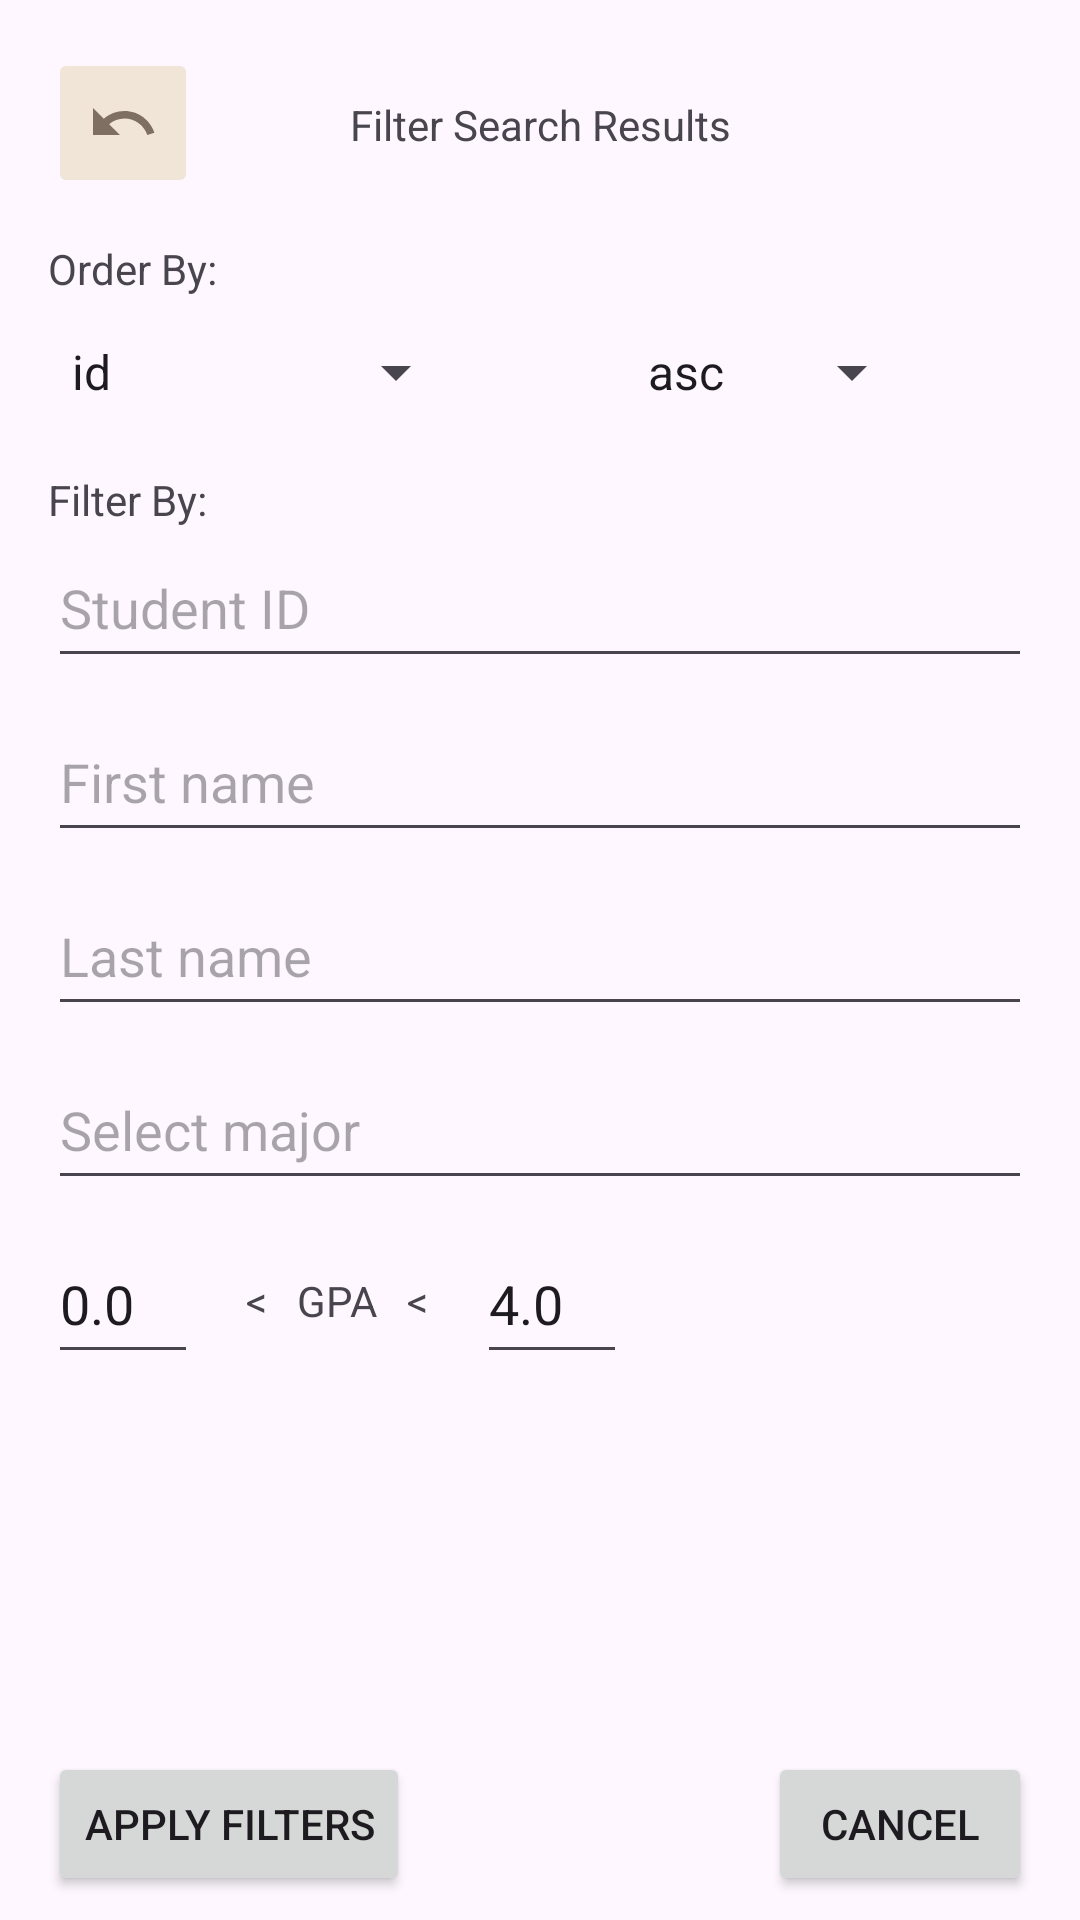

Produce the Android XML layout that renders to this screen, including the resource entries it uses.
<!-- AndroidManifest.xml: application theme Theme.Homework03 -->
<!-- res/layout/dialog_filter_students.xml -->
<?xml version="1.0" encoding="utf-8"?>
<androidx.constraintlayout.widget.ConstraintLayout xmlns:android="http://schemas.android.com/apk/res/android"
    xmlns:app="http://schemas.android.com/apk/res-auto"
    xmlns:tools="http://schemas.android.com/tools"
    android:layout_width="300dp"
    android:layout_height="550dp"
    android:minWidth="300dp"
    android:minHeight="550dp">

    <TextView
        android:id="@+id/textView9"
        android:layout_width="wrap_content"
        android:layout_height="wrap_content"
        android:layout_marginTop="32dp"
        android:text="Filter Search Results"
        app:layout_constraintEnd_toEndOf="parent"
        app:layout_constraintStart_toStartOf="parent"
        app:layout_constraintTop_toTopOf="parent" />

    <Button
        android:id="@+id/dialog_filter_students_btn_apply"
        android:layout_width="wrap_content"
        android:layout_height="wrap_content"
        android:layout_marginStart="16dp"
        android:layout_marginBottom="8dp"
        android:text="Apply Filters"
        app:layout_constraintBottom_toBottomOf="parent"
        app:layout_constraintStart_toStartOf="parent" />

    <Button
        android:id="@+id/dialog_filter_students_btn_cancel"
        android:layout_width="wrap_content"
        android:layout_height="wrap_content"
        android:layout_marginEnd="16dp"
        android:layout_marginBottom="8dp"
        android:text="Cancel"
        app:layout_constraintBottom_toBottomOf="parent"
        app:layout_constraintEnd_toEndOf="parent" />

    <Spinner
        android:id="@+id/dialog_filter_students_sp_order_by"
        android:layout_width="140dp"
        android:layout_height="50dp"
        android:layout_marginStart="16dp"
        android:layout_marginTop="48dp"
        android:entries="@array/student_columns"
        app:layout_constraintStart_toStartOf="parent"
        app:layout_constraintTop_toBottomOf="@+id/textView9" />

    <TextView
        android:id="@+id/textView12"
        android:layout_width="wrap_content"
        android:layout_height="wrap_content"
        android:text="Order By:"
        app:layout_constraintBottom_toTopOf="@+id/dialog_filter_students_sp_order_by"
        app:layout_constraintStart_toStartOf="@+id/dialog_filter_students_sp_order_by" />

    <Spinner
        android:id="@+id/dialog_filter_students_sp_order"
        android:layout_width="100dp"
        android:layout_height="50dp"
        android:layout_marginStart="8dp"
        android:layout_marginEnd="8dp"
        android:entries="@array/sort_order"
        app:layout_constraintBottom_toBottomOf="@+id/dialog_filter_students_sp_order_by"
        app:layout_constraintEnd_toEndOf="parent"
        app:layout_constraintStart_toEndOf="@+id/dialog_filter_students_sp_order_by"
        app:layout_constraintTop_toTopOf="@+id/dialog_filter_students_sp_order_by" />

    <EditText
        android:id="@+id/dialog_filter_students_et_first_name"
        android:layout_width="0dp"
        android:layout_height="50dp"
        android:layout_marginStart="16dp"
        android:layout_marginTop="8dp"
        android:layout_marginEnd="16dp"
        android:ems="10"
        android:hint="@string/first_name_hint"
        android:inputType="text"
        app:layout_constraintEnd_toEndOf="parent"
        app:layout_constraintHorizontal_bias="1.0"
        app:layout_constraintStart_toStartOf="parent"
        app:layout_constraintTop_toBottomOf="@+id/dialog_filter_students_et_id" />

    <TextView
        android:id="@+id/textView13"
        android:layout_width="wrap_content"
        android:layout_height="wrap_content"
        android:layout_marginTop="8dp"
        android:text="Filter By:"
        app:layout_constraintStart_toStartOf="@+id/dialog_filter_students_sp_order_by"
        app:layout_constraintTop_toBottomOf="@+id/dialog_filter_students_sp_order_by" />

    <EditText
        android:id="@+id/dialog_filter_students_et_last_name"
        android:layout_width="0dp"
        android:layout_height="50dp"
        android:layout_marginStart="16dp"
        android:layout_marginTop="8dp"
        android:layout_marginEnd="16dp"
        android:ems="10"
        android:hint="@string/last_name_hint"
        android:inputType="text"
        app:layout_constraintEnd_toEndOf="parent"
        app:layout_constraintStart_toStartOf="parent"
        app:layout_constraintTop_toBottomOf="@+id/dialog_filter_students_et_first_name" />

    <AutoCompleteTextView
        android:id="@+id/dialog_filter_students_et_major"
        android:layout_width="0dp"
        android:layout_height="50dp"
        android:layout_marginStart="16dp"
        android:layout_marginTop="8dp"
        android:layout_marginEnd="16dp"
        android:hint="@string/major_hint"
        app:layout_constraintEnd_toEndOf="parent"
        app:layout_constraintStart_toStartOf="parent"
        app:layout_constraintTop_toBottomOf="@+id/dialog_filter_students_et_last_name" />

    <TextView
        android:id="@+id/textView14"
        android:layout_width="wrap_content"
        android:layout_height="wrap_content"
        android:layout_marginStart="16dp"
        android:layout_marginTop="24dp"
        android:text="@string/gpa_filter"
        app:layout_constraintStart_toEndOf="@+id/dialog_filter_students_et_greater_than"
        app:layout_constraintTop_toBottomOf="@+id/dialog_filter_students_et_major" />

    <EditText
        android:id="@+id/dialog_filter_students_et_greater_than"
        android:layout_width="50dp"
        android:layout_height="50dp"
        android:layout_marginStart="16dp"
        android:layout_marginTop="8dp"
        android:ems="10"
        android:inputType="numberDecimal"
        android:text="0.0"
        app:layout_constraintStart_toStartOf="parent"
        app:layout_constraintTop_toBottomOf="@+id/dialog_filter_students_et_major" />

    <EditText
        android:id="@+id/dialog_filter_students_et_less_than"
        android:layout_width="50dp"
        android:layout_height="50dp"
        android:layout_marginStart="16dp"
        android:layout_marginTop="8dp"
        android:ems="10"
        android:inputType="numberDecimal"
        android:text="4.0"
        app:layout_constraintStart_toEndOf="@+id/textView14"
        app:layout_constraintTop_toBottomOf="@+id/dialog_filter_students_et_major" />

    <ImageButton
        android:id="@+id/dialog_filter_students_btn_reset"
        android:layout_width="50dp"
        android:layout_height="50dp"
        android:layout_marginStart="16dp"
        android:layout_marginTop="16dp"
        android:backgroundTint="@color/whiteChocolate"
        app:layout_constraintStart_toStartOf="parent"
        app:layout_constraintTop_toTopOf="parent"
        app:srcCompat="@drawable/ic_undo" />

    <EditText
        android:id="@+id/dialog_filter_students_et_id"
        android:layout_width="0dp"
        android:layout_height="50dp"
        android:layout_marginStart="16dp"
        android:layout_marginEnd="16dp"
        android:ems="10"
        android:inputType="text"
        android:hint="@string/id_hint"
        app:layout_constraintEnd_toEndOf="parent"
        app:layout_constraintStart_toStartOf="parent"
        app:layout_constraintTop_toBottomOf="@+id/textView13" />

</androidx.constraintlayout.widget.ConstraintLayout>
<!-- resources referenced by this layout -->
<resources>
  <string-array name="sort_order">
          <item>asc</item>
          <item>desc</item>
      </string-array>
  <string-array name="student_columns">
          <item>id</item>
          <item>first_name</item>
          <item>last_name</item>
          <item>email</item>
          <item>age</item>
          <item>gpa</item>
          <item>major_id</item>
      </string-array>
  <color name="whiteChocolate">#FFF1E5D8</color>
  <!-- drawable ic_undo (drawable) -->
  <vector xmlns:android="http://schemas.android.com/apk/res/android" android:autoMirrored="true" android:height="24dp" android:tint="@color/shadow" android:viewportHeight="24" android:viewportWidth="24" android:width="24dp">
        
      <path android:fillColor="@android:color/white" android:pathData="M12.5,8c-2.65,0 -5.05,0.99 -6.9,2.6L2,7v9h9l-3.62,-3.62c1.39,-1.16 3.16,-1.88 5.12,-1.88 3.54,0 6.55,2.31 7.6,5.5l2.37,-0.78C21.08,11.03 17.15,8 12.5,8z"/>
      
  </vector>
  <string name="first_name_hint">First name</string>
  <string name="gpa_filter">&lt;   GPA   &lt;</string>
  <string name="id_hint">Student ID</string>
  <string name="last_name_hint">Last name</string>
  <string name="major_hint">Select major</string>
  <style name="Theme.Homework03" parent="Base.Theme.Homework03" />
  <color name="shadow">#FF7F6F62</color>
  <style name="Base.Theme.Homework03" parent="Theme.Material3.DayNight.NoActionBar">
          
          
          <item name="colorPrimary">@color/tealBlue</item>
      </style>
  <color name="tealBlue">#FF29738F</color>
</resources>
